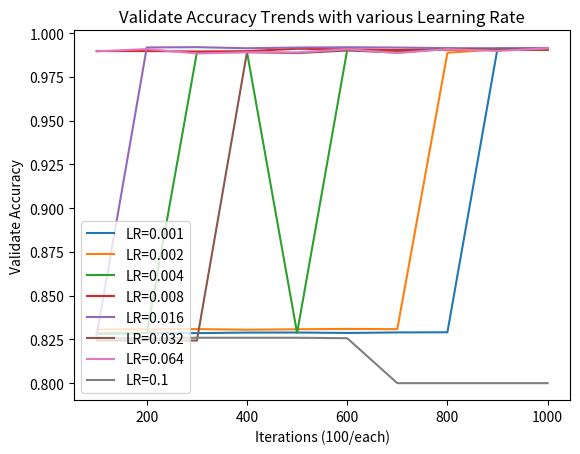

Here is the Python script that generated this plot:
import matplotlib.pyplot as plt

# line 1 points
y1 = [
    0.8281724452972412,
    0.8286495208740234,
    0.828606128692627,
    0.828909695148468,
    0.8289530873298645,
    0.8286928534507751,
    0.8289964199066162,
    0.8290832042694092,
    0.9912394881248474,
    0.9905889630317688
]
x1 = [100, 200, 300, 400, 500, 600, 700, 800, 900, 1000]
# plotting the line 1 points
plt.plot(x1, y1, label="LR=0.001")

# line 2 points
y2 = [
    0.830731213092804,
    0.8308179378509521,
    0.8309046626091003,
    0.8305577039718628,
    0.8308179378509521,
    0.8309913873672485,
    0.8308613300323486,
    0.9888108372688293,
    0.9908058047294617,
    0.9903721213340759
]
x2 = [100, 200, 300, 400, 500, 600, 700, 800, 900, 1000]
# plotting the line 2 points
plt.plot(x2, y2, label="LR=0.002")

# line 2 points
y3 = [
    0.8285194039344788,
    0.8286928534507751,
    0.9890276789665222,
    0.9892445206642151,
    0.8286928534507751,
    0.9905022382736206,
    0.9895480871200562,
    0.9908925294876099,
    0.9911527633666992,
    0.9913696050643921
]
x3 = [100, 200, 300, 400, 500, 600, 700, 800, 900, 1000]
# plotting the line 2 points
plt.plot(x3, y3, label="LR=0.004")

# line 2 points
y4 = [
    0.9898083209991455,
    0.9898083209991455,
    0.9895480871200562,
    0.989764928817749,
    0.9911093711853027,
    0.9907624125480652,
    0.9904154539108276,
    0.9906322956085205,
    0.9904154539108276,
    0.9905889630317688
]
x4 = [100, 200, 300, 400, 500, 600, 700, 800, 900, 1000]
# plotting the line 2 points
plt.plot(x4, y4, label="LR=0.008")

# line 2 points
y5 = [
    0.8273050785064697,
    0.9918466210365295,
    0.9920201301574707,
    0.9914129376411438,
    0.9918032884597778,
    0.9919767379760742,
    0.9918032884597778,
    0.9914563298225403,
    0.9913696050643921,
    0.991586446762085
]
x5 = [100, 200, 300, 400, 500, 600, 700, 800, 900, 1000]
# plotting the line 2 points
plt.plot(x5, y5, label="LR=0.016")

# line 2 points
y6 = [
    0.8243993520736694,
    0.8244860768318176,
    0.824355959892273,
    0.9891577959060669,
    0.9886373281478882,
    0.9901118874549866,
    0.9889842867851257,
    0.9911093711853027,
    0.9907190799713135,
    0.9908058047294617
]
x6 = [100, 200, 300, 400, 500, 600, 700, 800, 900, 1000]
# plotting the line 2 points
plt.plot(x6, y6, label="LR=0.032")

# line 2 points
y7 = [
    0.9896348118782043,
    0.9909359216690063,
    0.9884204864501953,
    0.9891144037246704,
    0.9890276789665222,
    0.9908491373062134,
    0.9886807203292847,
    0.9908925294876099,
    0.9898516535758972,
    0.9914129376411438
]
x7 = [100, 200, 300, 400, 500, 600, 700, 800, 900, 1000]
# plotting the line 2 points
plt.plot(x7, y7, label="LR=0.064")

# line 2 points
y8 = [
    0.825960636138916,
    0.825570285320282,
    0.825960636138916,
    0.825960636138916,
    0.825960636138916,
    0.8257004022598267,
    0.8,
    0.8,
    0.8,
    0.8]
x8 = [100, 200, 300, 400, 500, 600, 700, 800, 900, 1000]
# plotting the line 2 points
plt.plot(x8, y8, label="LR=0.1")

plt.xlabel('Iterations (100/each)')
# Set the y axis label of the current axis.
plt.ylabel('Validate Accuracy')
# Set a title of the current axes.
plt.title('Validate Accuracy Trends with various Learning Rate')
# show a legend on the plot
plt.legend(loc='lower left')

plt.savefig("learning_rate_accuracy.png")

# Display a figure.
plt.show()
